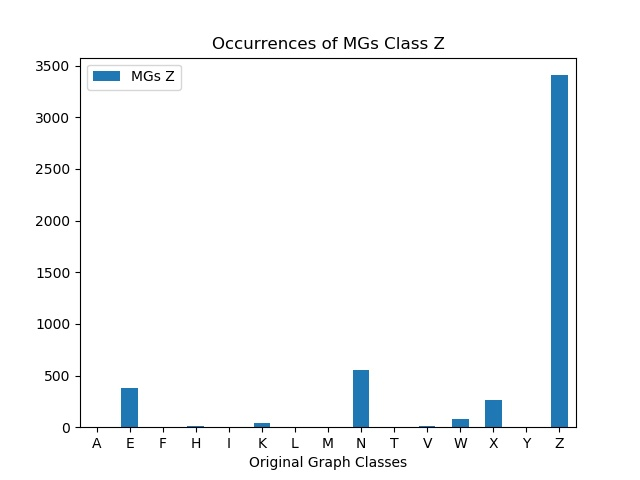

The file beside this chart, header and first rows:
, MGs Z
A, 0
E, 381
F, 0
H, 11
I, 0
K, 43
L, 0
M, 0
N, 549
T, 0
V, 11
W, 80
X, 264
Y, 0
Z, 3408
